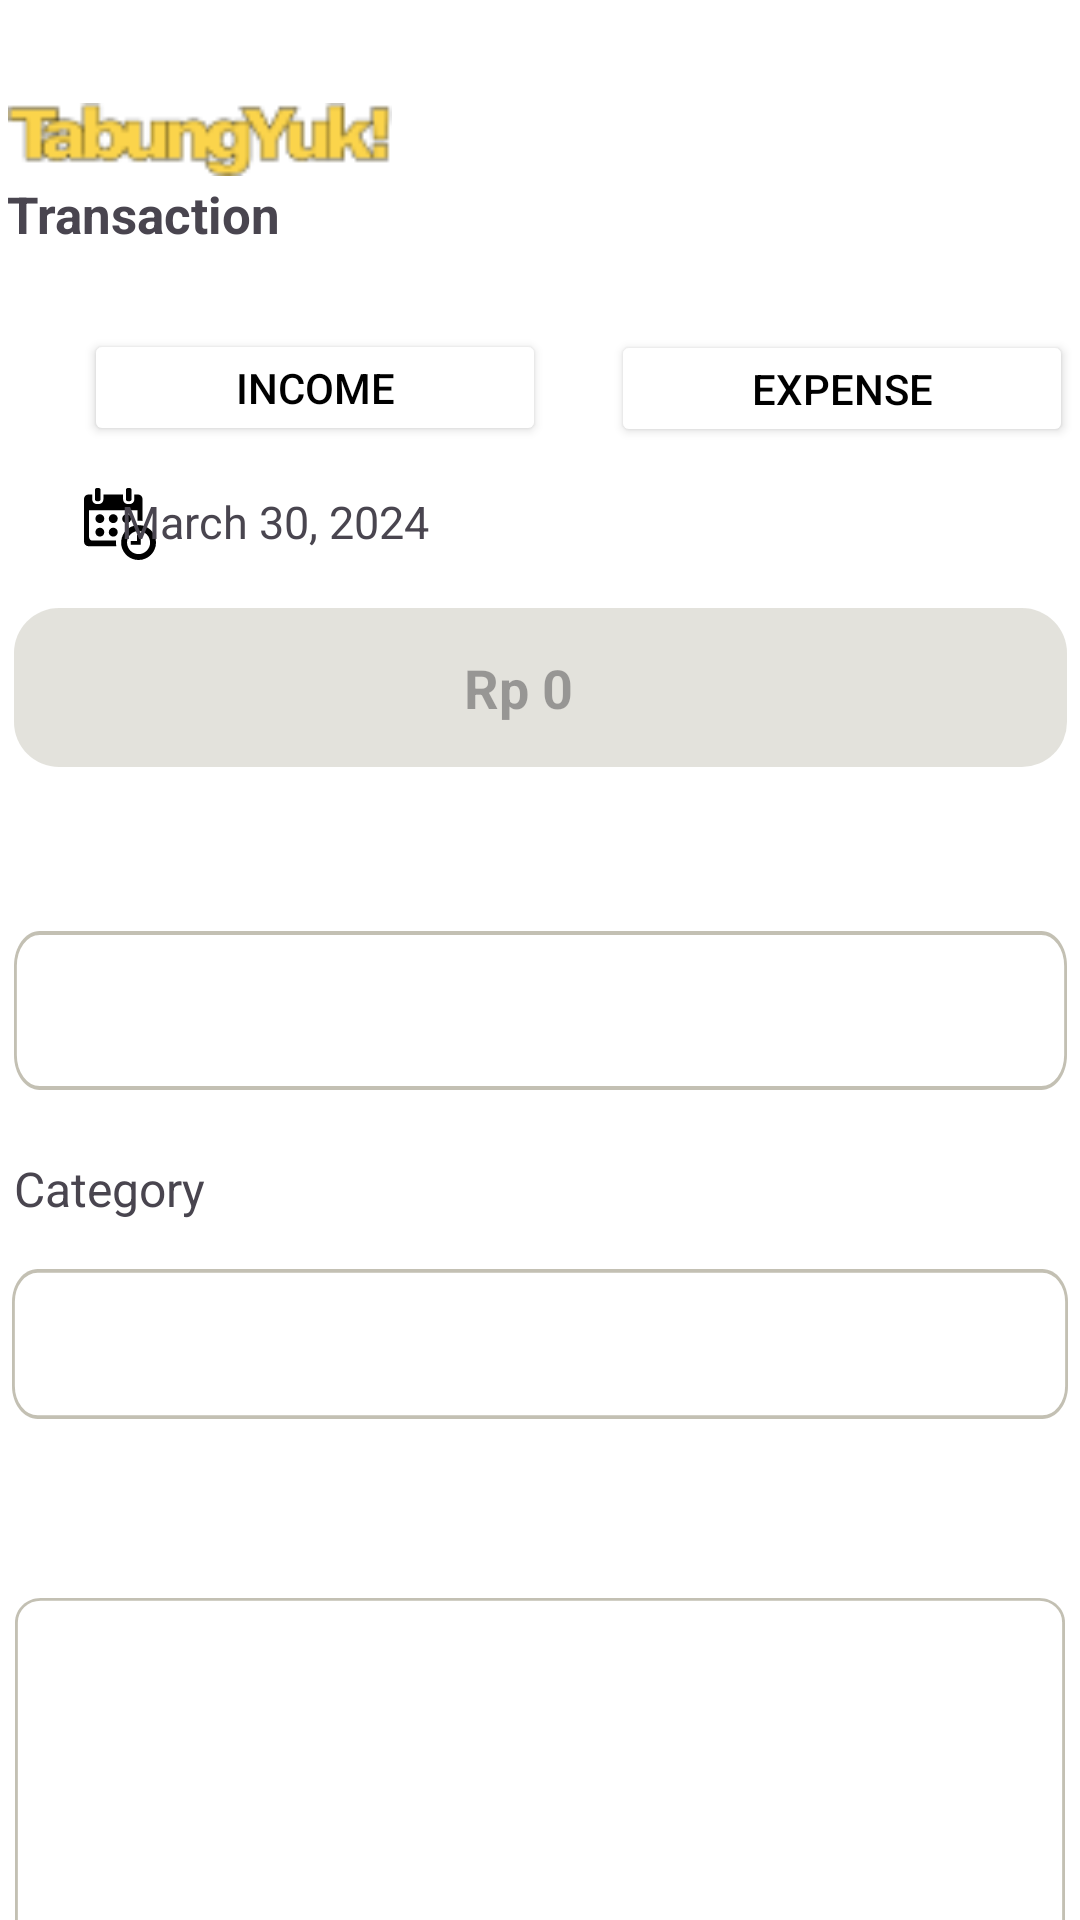

This screen was rendered from an Android layout file. Write that file and the resources it references.
<!-- AndroidManifest.xml: application theme Theme.SWEproject -->
<!-- res/layout/fragment_add_transaction.xml -->
<?xml version="1.0" encoding="utf-8"?>
<androidx.constraintlayout.widget.ConstraintLayout xmlns:android="http://schemas.android.com/apk/res/android"
    xmlns:app="http://schemas.android.com/apk/res-auto"
    xmlns:tools="http://schemas.android.com/tools"
    android:id="@+id/fragment_add_transaction"
    android:layout_width="match_parent"
    android:layout_height="match_parent"
    android:background="#FFFFFF"
    tools:ignore="ExtraText">

    <ImageView
        android:id="@+id/imageView5"
        android:layout_width="128dp"
        android:layout_height="27dp"
        android:layout_marginStart="28dp"
        android:layout_marginTop="33dp"
        android:layout_marginEnd="255dp"
        app:layout_constraintEnd_toEndOf="parent"
        app:layout_constraintStart_toStartOf="parent"
        app:layout_constraintTop_toTopOf="parent"
        app:srcCompat="@drawable/tabungyuk_3" />

    <TextView
        android:id="@+id/textView14"
        android:layout_width="wrap_content"
        android:layout_height="wrap_content"
        android:layout_marginStart="28dp"
        android:layout_marginEnd="292dp"
        android:text="Transaction"
        android:textSize="17sp"
        android:textStyle="bold"
        app:layout_constraintEnd_toEndOf="parent"
        app:layout_constraintStart_toStartOf="parent"
        app:layout_constraintTop_toBottomOf="@+id/imageView5" />

    <Button
        android:id="@+id/incomeButton"
        android:layout_width="154dp"
        android:layout_height="39dp"
        android:layout_marginStart="28dp"
        android:layout_marginTop="27dp"
        android:backgroundTint="#ffffff"
        android:text="Income"
        android:textColor="#000000"
        app:layout_constraintStart_toStartOf="parent"
        app:layout_constraintTop_toBottomOf="@+id/textView14"
        app:strokeColor="#A39E8BA6"
        app:strokeWidth="1.5dp" />

    <ImageView
        android:layout_width="wrap_content"
        android:layout_height="wrap_content"
        android:layout_marginStart="14dp"
        android:layout_marginTop="10dp"
        android:layout_marginBottom="13dp"
        app:layout_constraintBottom_toBottomOf="@+id/incomeButton"
        app:layout_constraintStart_toStartOf="@+id/incomeButton"
        app:layout_constraintTop_toTopOf="@+id/incomeButton"
        app:srcCompat="@drawable/arrow_up_icon" />

    <Button
        android:id="@+id/expenseButton"
        android:layout_width="154dp"
        android:layout_height="39dp"
        android:layout_marginStart="47dp"
        android:layout_marginTop="110dp"
        android:layout_marginEnd="28dp"
        android:backgroundTint="#ffffff"
        android:text="Expense"
        android:textColor="#000000"
        app:layout_constraintEnd_toEndOf="parent"
        app:layout_constraintStart_toEndOf="@+id/incomeButton"
        app:layout_constraintTop_toTopOf="parent"
        app:strokeColor="#A39E8BA6"
        app:strokeWidth="1.5dp" />

    <ImageView
        android:layout_width="wrap_content"
        android:layout_height="wrap_content"
        android:layout_marginStart="19dp"
        android:layout_marginTop="12dp"
        android:layout_marginBottom="13dp"
        app:layout_constraintBottom_toBottomOf="@+id/expenseButton"
        app:layout_constraintStart_toStartOf="@+id/expenseButton"
        app:layout_constraintTop_toTopOf="@+id/expenseButton"
        app:layout_constraintVertical_bias="0.0"
        app:srcCompat="@drawable/arrow_down_icon" />

    <ImageView
        android:id="@+id/calendarIcon"
        android:layout_width="24dp"
        android:layout_height="24dp"
        android:layout_marginStart="28dp"
        android:layout_marginTop="14dp"
        android:clickable="true"
        android:contentDescription="Select Date"
        android:focusable="true"
        android:src="@drawable/calender_icon"
        app:layout_constraintStart_toStartOf="parent"
        app:layout_constraintTop_toBottomOf="@+id/incomeButton" />

    <TextView
        android:id="@+id/dateText"
        android:layout_width="wrap_content"
        android:layout_height="wrap_content"
        android:layout_marginStart="14dp"
        android:layout_marginTop="15dp"
        android:layout_marginEnd="243dp"
        android:text="March 30, 2024"
        android:textSize="15sp"
        app:layout_constraintEnd_toEndOf="parent"
        app:layout_constraintStart_toEndOf="@+id/calendarIcon"
        app:layout_constraintTop_toBottomOf="@+id/incomeButton" />

    <EditText
        android:id="@+id/editTextBox"
        android:layout_width="351dp"
        android:layout_height="53dp"
        android:layout_margin="16dp"
        android:layout_marginStart="30dp"
        android:layout_marginTop="16dp"
        android:layout_marginEnd="44dp"
        android:background="@drawable/round_bg_amount"
        android:hint="Rp 0"
        android:paddingStart="150dp"
        android:textStyle="bold"
        app:layout_constraintEnd_toEndOf="parent"
        app:layout_constraintStart_toStartOf="parent"
        app:layout_constraintTop_toBottomOf="@+id/calendarIcon" />

    <TextView
        android:id="@+id/textView16"
        android:layout_width="wrap_content"
        android:layout_height="wrap_content"
        android:layout_marginStart="28dp"
        android:layout_marginTop="17dp"
        android:layout_marginEnd="352dp"
        android:text="Title"
        android:textSize="16sp"
        app:layout_constraintEnd_toEndOf="parent"
        app:layout_constraintHorizontal_bias="0.0"
        app:layout_constraintStart_toStartOf="parent"
        app:layout_constraintTop_toBottomOf="@+id/editTextBox" />

    <EditText
        android:id="@+id/editTitle"
        android:layout_width="351dp"
        android:layout_height="53dp"
        android:layout_margin="16dp"
        android:layout_marginStart="28dp"
        android:layout_marginTop="21dp"
        android:layout_marginEnd="44dp"
        android:paddingStart="30dp"
        android:background="@drawable/round_bg_text"
        app:layout_constraintEnd_toEndOf="parent"
        app:layout_constraintStart_toStartOf="parent"
        app:layout_constraintTop_toBottomOf="@+id/textView16" />

    <TextView
        android:id="@+id/categoryTxt"
        android:layout_width="wrap_content"
        android:layout_height="wrap_content"
        android:layout_marginStart="30dp"
        android:layout_marginTop="22dp"
        android:layout_marginEnd="317dp"
        android:text="Category"
        android:textSize="16sp"
        app:layout_constraintEnd_toEndOf="parent"
        app:layout_constraintStart_toStartOf="parent"
        app:layout_constraintTop_toBottomOf="@+id/editTitle" />

    <Spinner
        android:id="@+id/categorySpinner"
        android:layout_width="352dp"
        android:layout_height="50dp"
        android:layout_margin="16dp"
        android:layout_marginStart="30dp"
        android:layout_marginTop="18dp"
        android:layout_marginEnd="43dp"
        android:background="@drawable/round_bg_text"
        android:dropDownWidth="match_parent"
        android:padding="8dp"
        android:spinnerMode="dropdown"
        app:layout_constraintEnd_toEndOf="parent"
        app:layout_constraintStart_toStartOf="parent"
        app:layout_constraintTop_toBottomOf="@+id/categoryTxt" />

    <TextView
        android:id="@+id/NotesTxt"
        android:layout_width="wrap_content"
        android:layout_height="wrap_content"
        android:layout_marginStart="30dp"
        android:layout_marginTop="22dp"
        android:layout_marginEnd="338dp"
        android:text="Notes"
        android:textSize="16sp"
        app:layout_constraintEnd_toEndOf="parent"
        app:layout_constraintHorizontal_bias="1.0"
        app:layout_constraintStart_toStartOf="parent"
        app:layout_constraintTop_toBottomOf="@+id/categorySpinner" />

    <EditText
        android:id="@+id/editNotes"
        android:layout_width="350dp"
        android:layout_height="142dp"
        android:layout_margin="16dp"
        android:layout_marginStart="45dp"
        android:layout_marginTop="24dp"
        android:layout_marginEnd="29dp"
        android:paddingStart="30dp"
        android:background="@drawable/round_bg_notes"
        app:layout_constraintEnd_toEndOf="parent"
        app:layout_constraintStart_toStartOf="parent"
        app:layout_constraintTop_toBottomOf="@+id/NotesTxt" />

    <Button
        android:id="@+id/SaveButton"
        android:layout_width="162dp"
        android:layout_height="41dp"
        android:layout_marginStart="124dp"
        android:layout_marginTop="38dp"
        android:layout_marginEnd="125dp"
        android:backgroundTint="#FBD44B"
        android:text="Save"
        android:textColor="#000000"
        app:layout_constraintEnd_toEndOf="parent"
        app:layout_constraintHorizontal_bias="0.0"
        app:layout_constraintStart_toStartOf="parent"
        app:layout_constraintTop_toBottomOf="@+id/editNotes" />
</androidx.constraintlayout.widget.ConstraintLayout>
<!-- resources referenced by this layout -->
<resources>
  <!-- drawable arrow_down_icon (drawable) -->
  <?xml version="1.0" encoding="utf-8"?>
  <vector xmlns:android="http://schemas.android.com/apk/res/android"
      android:width="16dp"
      android:height="16dp"
      android:viewportWidth="16"
      android:viewportHeight="16">
  
      <path
          android:fillColor="#FBD44B"
          android:pathData="M7.26343 14.7366C7.67022 15.1434 8.32977 15.1434 8.73657 14.7366L15.3657 8.10744C15.7725 7.70065 15.7725 7.0411 15.3657 6.6343C14.9589 6.22751 14.2994 6.22751 13.8926 6.6343L8 12.5269L2.10744 6.6343C1.70065 6.22751 1.0411 6.22751 0.634303 6.6343C0.227507 7.0411 0.227507 7.70065 0.634303 8.10744L7.26343 14.7366ZM6.95833 -7.36243e-08L6.95833 14L9.04167 14L9.04167 7.36243e-08L6.95833 -7.36243e-08Z" />
  </vector>
  <!-- drawable arrow_up_icon (drawable) -->
  <?xml version="1.0" encoding="utf-8"?>
  <vector xmlns:android="http://schemas.android.com/apk/res/android"
      android:width="17dp"
      android:height="16dp"
      android:viewportWidth="17"
      android:viewportHeight="16">
  
      <path
          android:fillColor="#FBD44B"
          android:pathData="M9.11428 1.25243C8.69805 0.851515 8.03857 0.860878 7.64128 1.27334L1.16713 7.99478C0.769846 8.40724 0.785199 9.06661 1.20142 9.46752C1.61765 9.86843 2.27713 9.85907 2.67441 9.44661L8.42922 3.47199L14.4583 9.2793C14.8746 9.68021 15.534 9.67084 15.9313 9.25838C16.3286 8.84592 16.3133 8.18655 15.897 7.78564L9.11428 1.25243ZM9.75665 15.7352L9.43649 1.98446L7.35336 2.01404L7.67353 15.7648L9.75665 15.7352Z" />
  </vector>
  <!-- drawable calender_icon: vector/xml drawable (drawable, 3877 chars, omitted) -->
  <!-- drawable round_bg_amount (drawable) -->
  <shape xmlns:android="http://schemas.android.com/apk/res/android"
      android:shape="rectangle">
  
      <solid android:color="#4DA39E8B"/>
      <corners android:radius="15dp"/>
  </shape>
  <!-- drawable round_bg_notes (drawable) -->
  <?xml version="1.0" encoding="utf-8"?>
  <vector
      xmlns:android="http://schemas.android.com/apk/res/android"
      xmlns:aapt="http://schemas.android.com/aapt"
      android:width="368dp"
      android:height="157dp"
      android:viewportWidth="368"
      android:viewportHeight="157"
      >
      <group>
          <clip-path
              android:pathData="M9 0H359C363.971 0 368 4.02944 368 9V148C368 152.971 363.971 157 359 157H9C4.02944 157 0 152.971 0 148V9C0 4.02944 4.02944 0 9 0Z"
              />
          <path
              android:pathData="M0 0V157H368V0"
              android:fillColor="#FFFFFF"
              />
          <path
              android:pathData="M9 0H359C363.971 0 368 4.02944 368 9V148C368 152.971 363.971 157 359 157H9C4.02944 157 0 152.971 0 148V9C0 4.02944 4.02944 0 9 0Z"
              android:strokeWidth="2"
              android:strokeColor="#A6A39E8B"
              />
      </group>
  </vector>
  <!-- drawable round_bg_text (drawable) -->
  <?xml version="1.0" encoding="utf-8"?>
  <vector
      xmlns:android="http://schemas.android.com/apk/res/android"
      xmlns:aapt="http://schemas.android.com/aapt"
      android:width="370dp"
      android:height="41dp"
      android:viewportWidth="370"
      android:viewportHeight="41"
      >
      <group>
          <clip-path
              android:pathData="M9 0H361C365.971 0 370 4.02944 370 9V32C370 36.9706 365.971 41 361 41H9C4.02944 41 0 36.9706 0 32V9C0 4.02944 4.02944 0 9 0Z"
              />
          <path
              android:pathData="M0 0V41H370V0"
              android:fillColor="#FFFFFF"
              />
          <path
              android:pathData="M9 0H361C365.971 0 370 4.02944 370 9V32C370 36.9706 365.971 41 361 41H9C4.02944 41 0 36.9706 0 32V9C0 4.02944 4.02944 0 9 0Z"
              android:strokeWidth="2"
              android:strokeColor="#A6A39E8B"
              />
      </group>
  </vector>
  <!-- drawable tabungyuk_3: png bitmap (drawable, 3113 bytes) -->
  <style name="Theme.SWEproject" parent="Base.Theme.SWEproject" />
  <style name="Base.Theme.SWEproject" parent="Theme.Material3.DayNight.NoActionBar">
          
          
      </style>
</resources>
